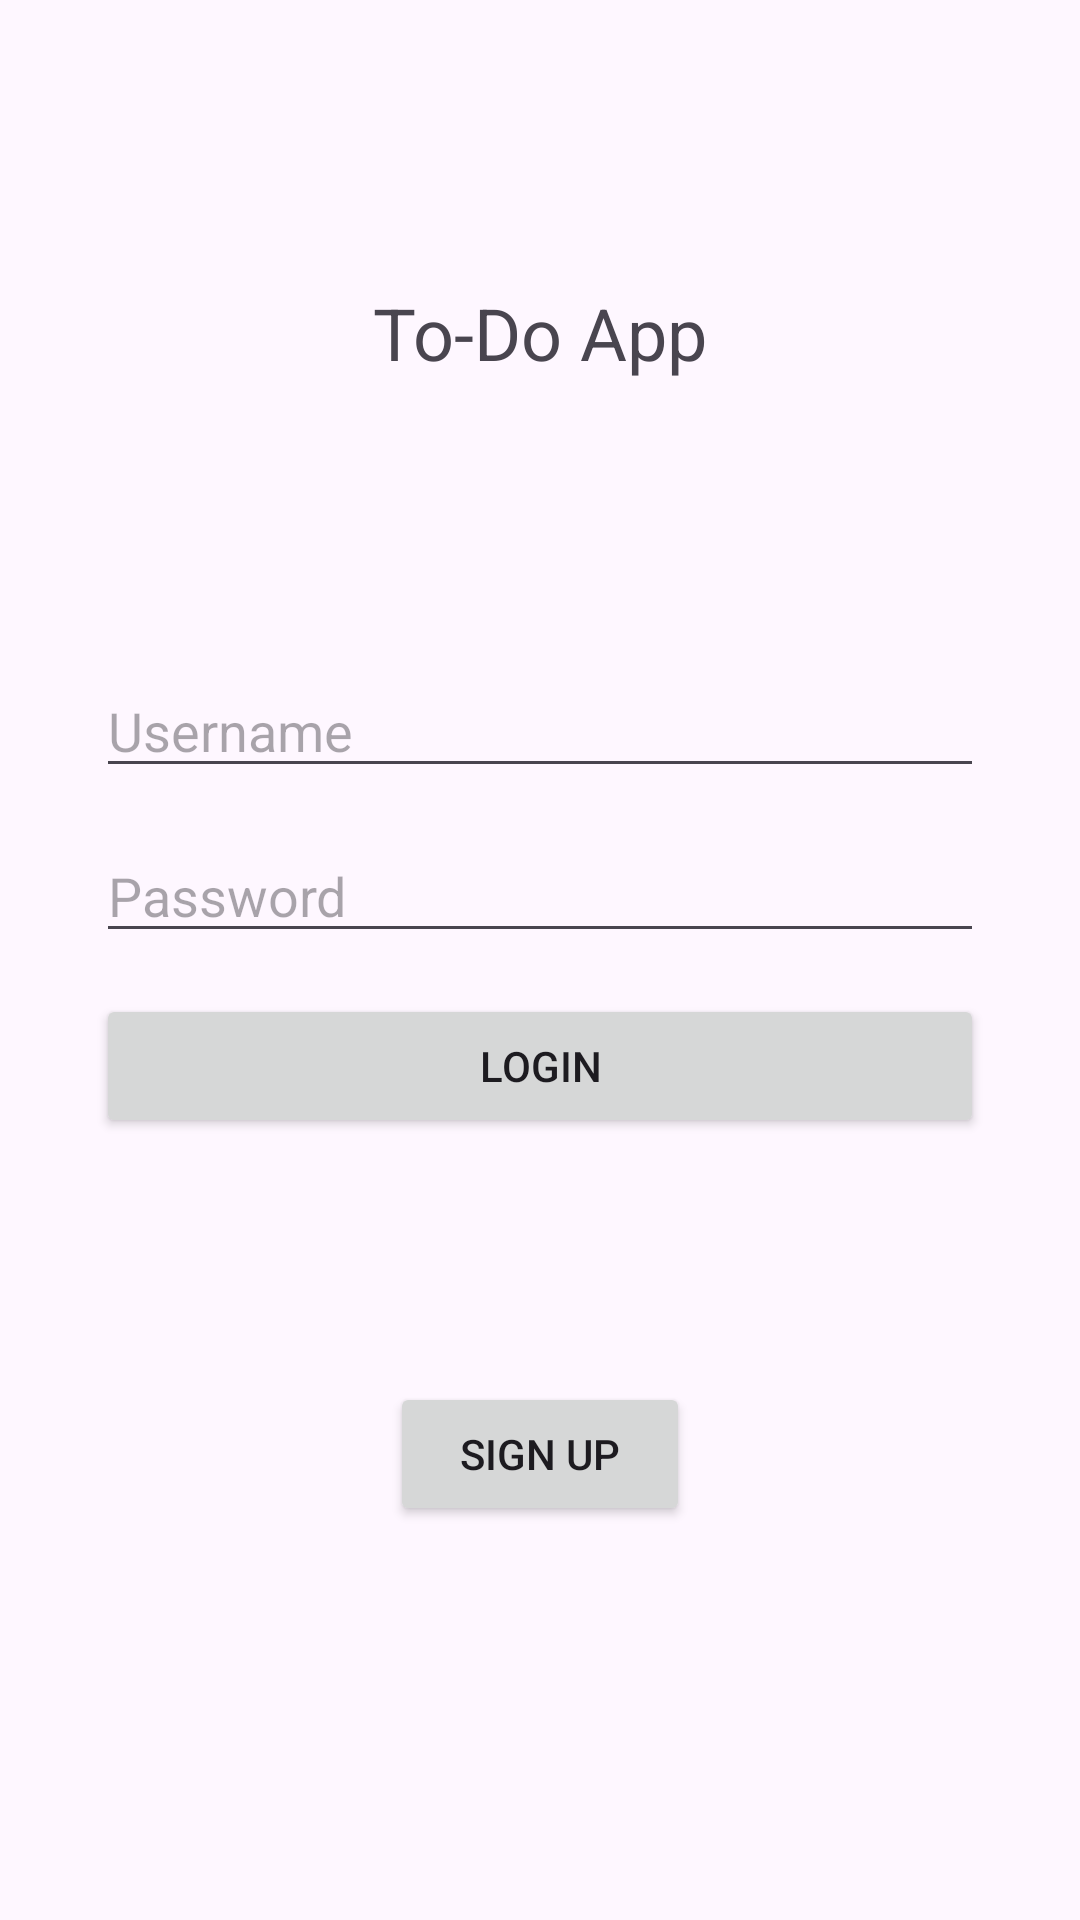

Produce the Android XML layout that renders to this screen, including the resource entries it uses.
<!-- AndroidManifest.xml: application theme Theme.To_do_App_Android -->
<!-- res/layout/activity_main.xml -->
<?xml version="1.0" encoding="utf-8"?>
<androidx.constraintlayout.widget.ConstraintLayout xmlns:android="http://schemas.android.com/apk/res/android"
    xmlns:tools="http://schemas.android.com/tools"
    android:layout_width="match_parent"
    android:layout_height="match_parent"
    xmlns:app="http://schemas.android.com/apk/res-auto">

    <EditText
        android:id="@+id/editTextUsername"
        android:layout_width="0dp"
        android:layout_height="wrap_content"
        android:layout_marginStart="32dp"
        android:layout_marginTop="122dp"
        android:layout_marginEnd="32dp"
        android:hint="Username"
        android:inputType="textEmailAddress"
        app:layout_constraintBottom_toTopOf="@+id/editTextPassword"
        app:layout_constraintEnd_toEndOf="parent"
        app:layout_constraintStart_toStartOf="parent"
        app:layout_constraintTop_toTopOf="parent" />

    <EditText
        android:id="@+id/editTextPassword"
        android:layout_width="0dp"
        android:layout_height="wrap_content"
        android:layout_marginStart="32dp"
        android:layout_marginTop="-86dp"
        android:layout_marginEnd="32dp"
        android:hint="Password"
        android:inputType="textPassword"
        android:password="true"
        app:layout_constraintBottom_toTopOf="@+id/buttonLogin"
        app:layout_constraintEnd_toEndOf="parent"
        app:layout_constraintHorizontal_bias="0.0"
        app:layout_constraintStart_toStartOf="parent"
        app:layout_constraintTop_toBottomOf="@+id/editTextUsername" />

    <Button
        android:id="@+id/buttonLogin"
        android:layout_width="0dp"
        android:layout_height="wrap_content"
        android:text="Login"
        app:layout_constraintStart_toStartOf="parent"
        app:layout_constraintEnd_toEndOf="parent"
        app:layout_constraintTop_toBottomOf="@+id/editTextPassword"
        app:layout_constraintBottom_toTopOf="@+id/buttonSignUp"
        android:layout_marginStart="32dp"
        android:layout_marginEnd="32dp"
        android:layout_marginTop="-66dp" />

    <Button
        android:id="@+id/buttonSignUp"
        android:layout_width="100dp"
        android:layout_height="wrap_content"
        android:text="Sign Up"
        app:layout_constraintStart_toStartOf="parent"
        app:layout_constraintEnd_toEndOf="parent"
        app:layout_constraintTop_toBottomOf="@+id/buttonLogin"
        app:layout_constraintBottom_toBottomOf="parent"
        android:layout_marginStart="32dp"
        android:layout_marginEnd="32dp"
        android:layout_marginTop="2dp"
        android:layout_marginBottom="32dp" />

    <TextView
        android:id="@+id/titleView"
        android:layout_width="wrap_content"
        android:layout_height="wrap_content"
        android:text="To-Do App"
        android:textSize="24sp"
        app:layout_constraintBottom_toTopOf="@+id/editTextUsername"
        app:layout_constraintEnd_toEndOf="parent"
        app:layout_constraintStart_toStartOf="parent"
        app:layout_constraintTop_toTopOf="parent" />

</androidx.constraintlayout.widget.ConstraintLayout>
<!-- resources referenced by this layout -->
<resources>
  <style name="Theme.To_do_App_Android" parent="Base.Theme.To_do_App_Android" />
  <style name="Base.Theme.To_do_App_Android" parent="Theme.Material3.DayNight.NoActionBar">
          
          
      </style>
</resources>
